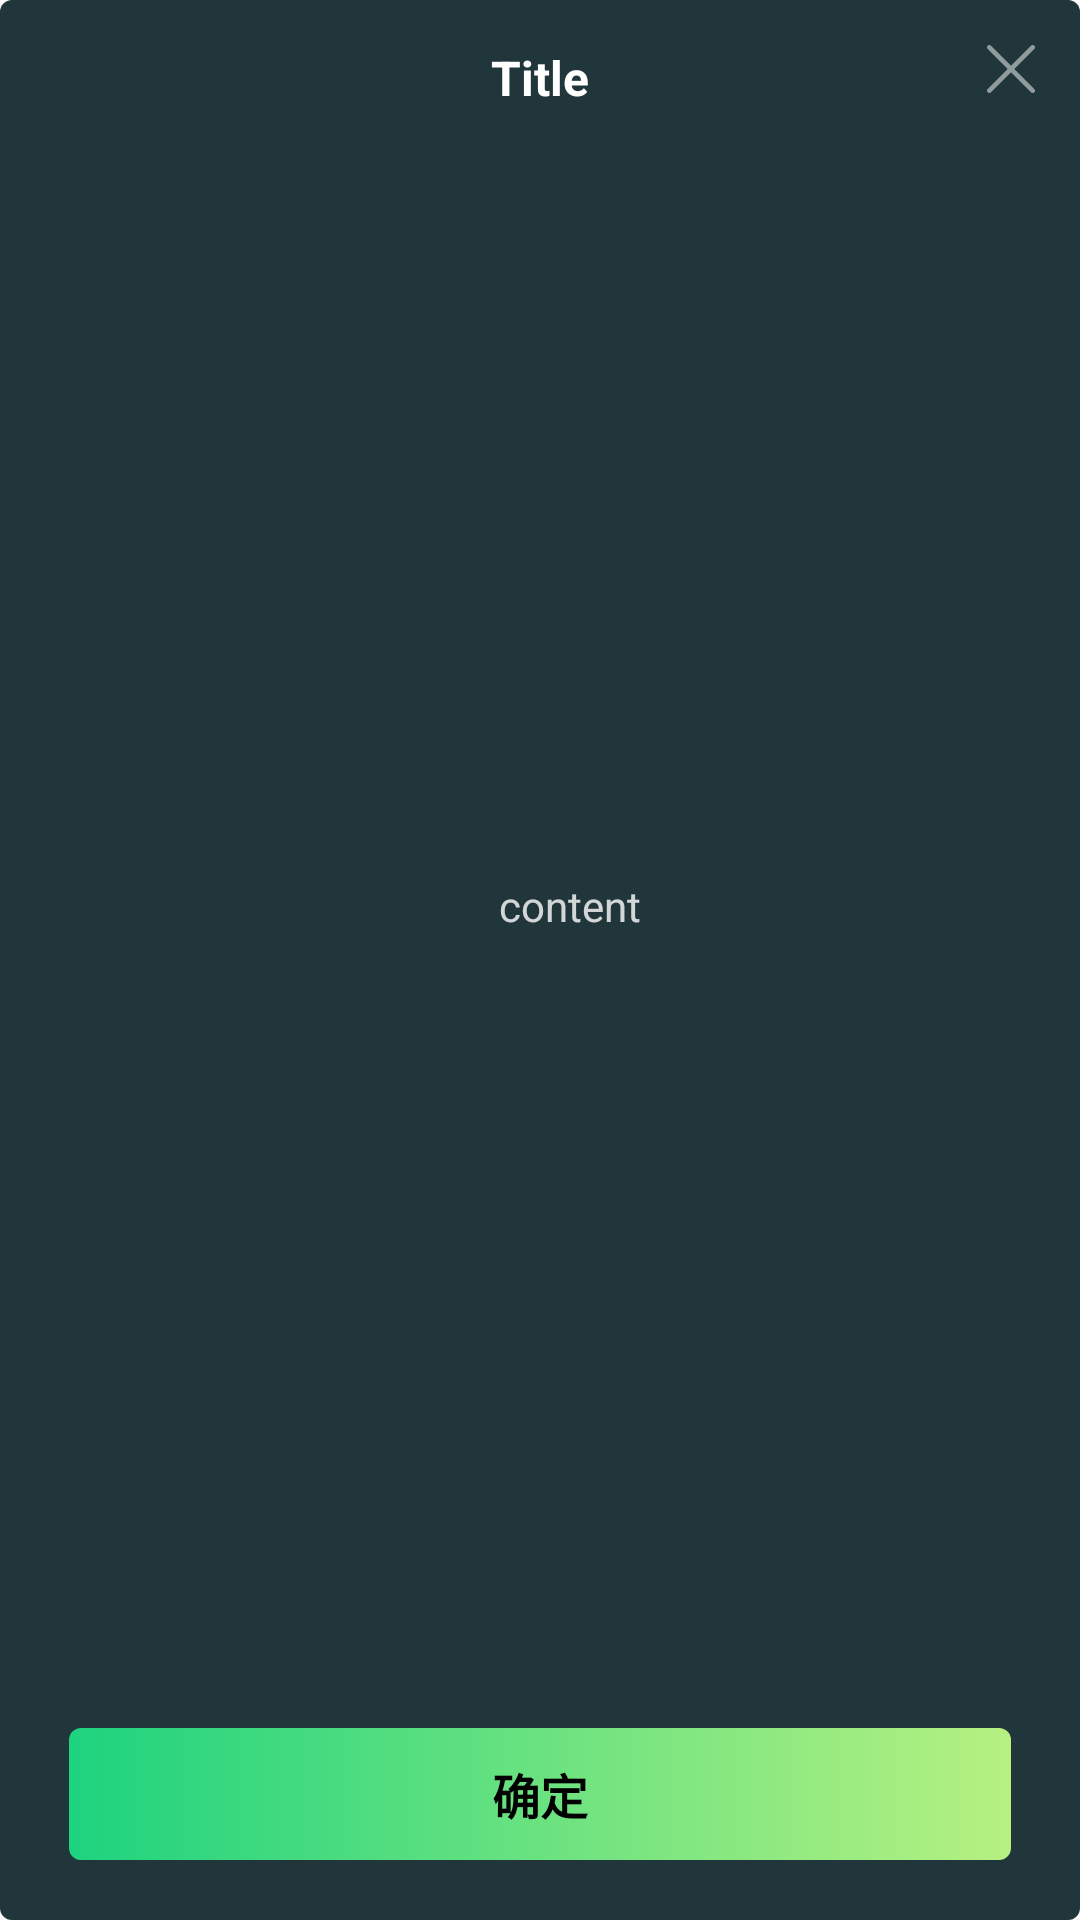

Here is an Android app screen rendered from its layout file. Give the layout XML and the strings, colors and styles it references.
<!-- AndroidManifest.xml: application theme Theme.Restaurant -->
<!-- res/layout/single_tip_dialog.xml -->
<?xml version="1.0" encoding="utf-8"?>
<androidx.constraintlayout.widget.ConstraintLayout xmlns:android="http://schemas.android.com/apk/res/android"
    xmlns:app="http://schemas.android.com/apk/res-auto"
    android:id="@+id/constraintLayout2"
    android:layout_width="match_parent"
    android:layout_height="wrap_content"
    android:layout_gravity="center"
    android:minHeight="200dp"
    android:background="@drawable/dialog_corner_bg_shape"
    android:minWidth="230dp"
    app:layout_constraintBottom_toBottomOf="parent"
    app:layout_constraintEnd_toEndOf="parent"
    app:layout_constraintStart_toStartOf="parent"
    app:layout_constraintTop_toTopOf="parent">

    <TextView
        android:id="@+id/title"
        android:layout_width="wrap_content"
        android:layout_height="wrap_content"
        android:layout_marginTop="15dp"
        android:layout_marginStart="46dp"
        android:layout_marginEnd="46dp"
        android:gravity="center"
        android:text="Title"
        android:textColor="@color/white"
        android:textSize="16sp"
        android:textStyle="bold"
        app:layout_constraintEnd_toEndOf="parent"
        app:layout_constraintStart_toStartOf="parent"
        app:layout_constraintTop_toTopOf="parent" />


    <TextView
        android:id="@+id/content"
        android:layout_width="match_parent"
        android:layout_height="wrap_content"
        android:layout_marginStart="15dp"
        android:layout_marginTop="11dp"
        android:layout_marginEnd="15dp"
        android:layout_marginBottom="20dp"
        android:gravity="center_horizontal"
        android:paddingStart="20dp"
        android:text="content"
        android:textColor="@color/white_80"
        android:textSize="14sp"
        app:layout_constraintBottom_toTopOf="@+id/ok"
        app:layout_constraintEnd_toEndOf="parent"
        app:layout_constraintStart_toStartOf="parent"
        app:layout_constraintTop_toBottomOf="@+id/title" />

    <TextView
        android:id="@+id/ok"
        android:layout_width="0dp"
        android:layout_height="44dp"
        android:layout_marginStart="23dp"
        android:layout_marginEnd="23dp"
        android:layout_marginBottom="20dp"
        android:background="@drawable/theme_button_selector"
        android:drawablePadding="5dp"
        android:gravity="center"
        android:text="@string/ok"
        android:textColor="@color/black"
        android:textSize="16sp"
        android:textStyle="bold"
        app:layout_constraintBottom_toBottomOf="parent"
        app:layout_constraintEnd_toEndOf="parent"
        app:layout_constraintStart_toStartOf="parent" />

    <ImageView
        android:id="@+id/close"
        android:layout_width="46dp"
        android:layout_height="46dp"
        android:padding="15dp"
        android:src="@drawable/close_icon"
        app:layout_constraintEnd_toEndOf="parent"
        app:layout_constraintTop_toTopOf="parent" />
</androidx.constraintlayout.widget.ConstraintLayout>
<!-- resources referenced by this layout -->
<resources>
  <color name="black">#FF000000</color>
  <color name="white">#FFFFFFFF</color>
  <color name="white_80">#CCFFFFFF</color>
  <!-- drawable close_icon: png bitmap (drawable-xxhdpi, 588 bytes) -->
  <!-- drawable dialog_corner_bg_shape (drawable) -->
  <?xml version="1.0" encoding="utf-8"?>
  <shape xmlns:android="http://schemas.android.com/apk/res/android">
      <solid android:color="@color/dialog_bg"/>
      <corners android:radius="@dimen/dp_4"/>
  </shape>
  <!-- drawable theme_button_selector (drawable) -->
  <?xml version="1.0" encoding="utf-8"?>
  <selector xmlns:android="http://schemas.android.com/apk/res/android">
  
      <item android:state_enabled="false">
          <shape>
              <gradient android:startColor="#801ED37F" android:endColor="#80B6F181"/>
              <corners android:radius="@dimen/dp_4"/>
          </shape>
      </item>
  
      <item android:state_pressed="true">
          <shape>
              <gradient android:startColor="#991ED37F" android:endColor="#99B6F181"/>
              <corners android:radius="@dimen/dp_4"/>
          </shape>
      </item>
  
  
      <item>
          <shape>
              <gradient android:startColor="#1ED37F" android:endColor="#B6F181"/>
              <corners android:radius="@dimen/dp_4"/>
          </shape>
      </item>
  </selector>
  <string name="ok">确定</string>
  <style name="Theme.Restaurant" parent="Theme.AppCompat.Light.NoActionBar" />
  <color name="dialog_bg">#21363A</color>
  <dimen name="dp_4">4dp</dimen>
</resources>
